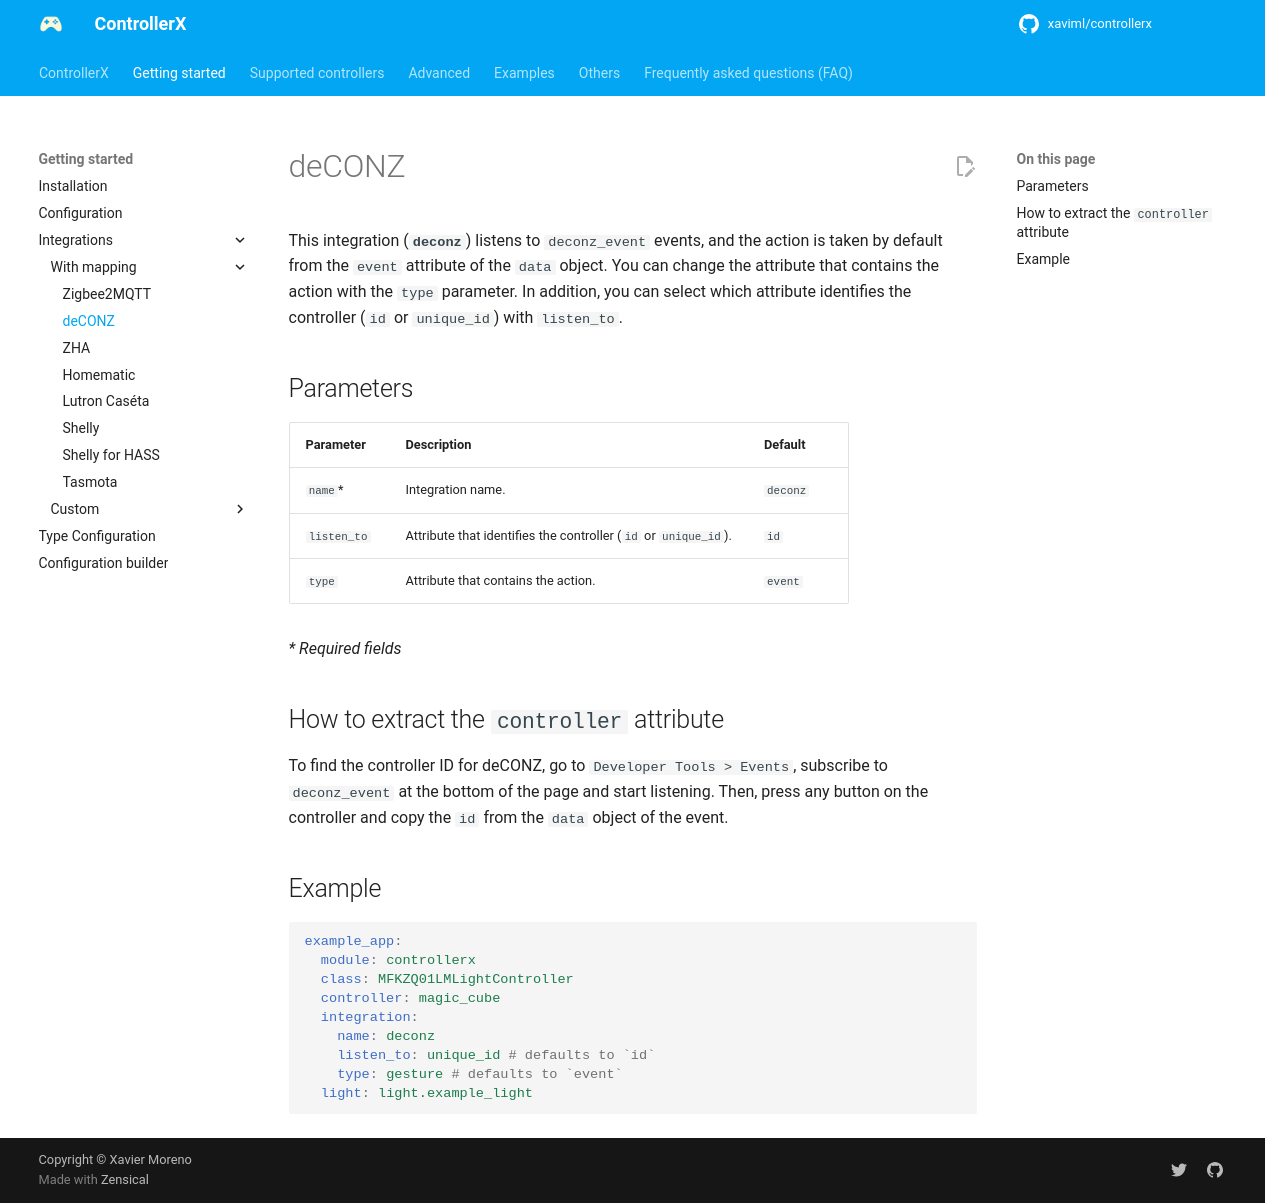

repository: xaviml/controllerx · page: start/integrations/deconz/index.html · generator: mkdocs

---
title: deCONZ
description: Configure ControllerX with deCONZ (deconz_event) and find the controller ID of your device.
---

This integration (**`deconz`**) listens to `deconz_event` events, and the action is taken by default from the `event` attribute of the `data` object. You can change the attribute that contains the action with the `type` parameter. In addition, you can select which attribute identifies the controller (`id` or `unique_id`) with `listen_to`.

## Parameters

| Parameter   | Description                                                 | Default  |
| ----------- | ----------------------------------------------------------- | -------- |
| `name`\*    | Integration name.                                           | `deconz` |
| `listen_to` | Attribute that identifies the controller (`id` or `unique_id`). | `id`     |
| `type`      | Attribute that contains the action.                         | `event`  |

_\* Required fields_

## How to extract the `controller` attribute

To find the controller ID for deCONZ, go to `Developer Tools > Events`, subscribe to `deconz_event` at the bottom of the page and start listening. Then, press any button on the controller and copy the `id` from the `data` object of the event.

## Example

```yaml
example_app:
  module: controllerx
  class: MFKZQ01LMLightController
  controller: magic_cube
  integration:
    name: deconz
    listen_to: unique_id # defaults to `id`
    type: gesture # defaults to `event`
  light: light.example_light
```
